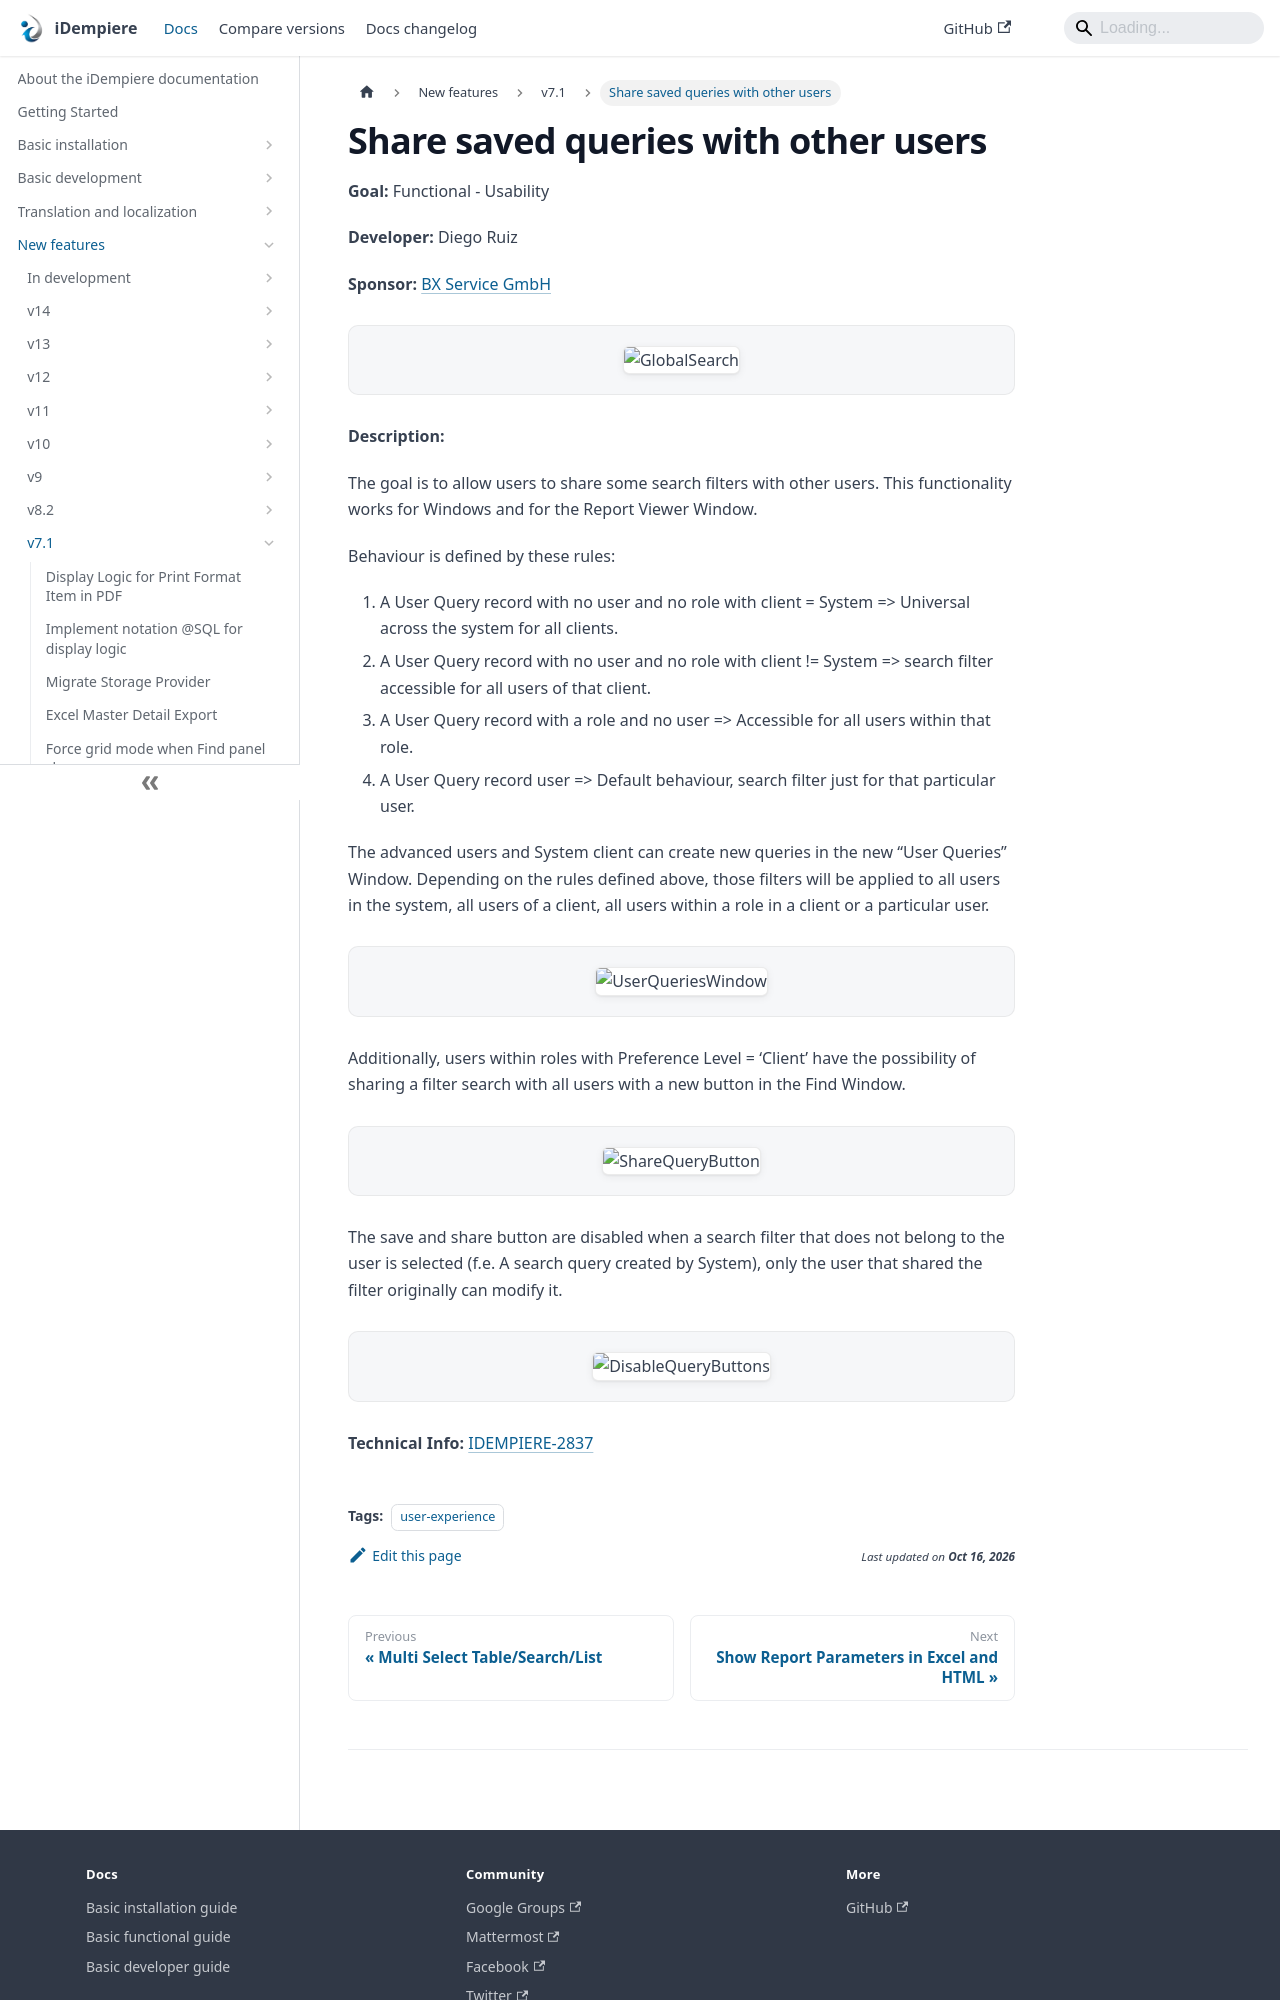

repository: idempiere/idempiere.github.io · page: docs/new-features/v7.1/share-saved-queries-with-other-users.html · generator: docusaurus

---
sidebar_position: 9
sidebar_label: "Share saved queries with other users"
description: "The goal is to allow users to share some search filters with other users."
tags: [user-experience]
---
# Share saved queries with other users

**Goal:** Functional - Usability

**Developer:** Diego Ruiz

**Sponsor:** [BX Service GmbH](http://www.bx-service.com/)

![GlobalSearch](pathname:///img/new-features/v7.1/GlobalSearch.gif)

**Description:**

The goal is to allow users to share some search filters with other users. This functionality works for Windows and for the Report Viewer Window.

Behaviour is defined by these rules:
1. A User Query record with no user and no role with client = System => Universal across the system for all clients.
1. A User Query record with no user and no role with client != System => search filter accessible for all users of that client.
1. A User Query record with a role and no user => Accessible for all users within that role.
1. A User Query record user => Default behaviour, search filter just for that particular user.

The advanced users and System client can create new queries in the new “User Queries” Window. Depending on the rules defined above, those filters will be applied to all users in the system, all users of a client, all users within a role in a client or a particular user.

![UserQueriesWindow](pathname:///img/new-features/v7.1/UserQueriesWindow.jpg)

Additionally, users within roles with Preference Level = ‘Client’ have the possibility of sharing a filter search with all users with a new button in the Find Window.

![ShareQueryButton](pathname:///img/new-features/v7.1/ShareQueryButton.jpg)

The save and share button are disabled when a search filter that does not belong to the user is selected (f.e. A search query created by System), only the user that shared the filter originally can modify it.
